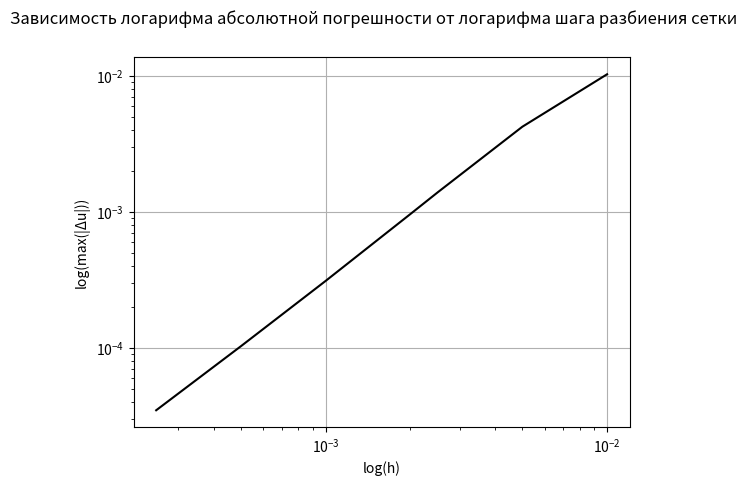

Recreate this plot in Python.
import numpy as np
import matplotlib.pyplot as plt
from matplotlib.animation import FuncAnimation


def initial_conditions1():
    # u_t = a * u_xx + f(x, t) | the heat equation
    # u(x, 0) = phi(x) | initial condition
    # alpha[0] * u(0, t) + beta[0] * u_x(0, t) = gamma[0](t) | left border condition
    # alpha[1] * u(1, t) + beta[1] * u_x(1, t) = gamma[1](t) | right border condition
    a = 1.
    sigma = 0.5
    phi = lambda x: -x/2
    f = lambda x, t: np.exp(x) / 2 * (1 / np.cos(t) / np.cos(t) - np.tan(t))
    alpha = np.array([1, 1])
    beta = np.array([1, 0])
    gamma = np.array([lambda t: np.tan(t) - 0.5, lambda t: (np.e * np.tan(t) - 1) / 2])
    u0 = lambda x, t: (np.exp(x)*np.tan(t) - x) / 2  # exact solution
    return a, sigma, phi, f, alpha, beta, gamma, u0


def initial_conditions2():
    # u_t = a * u_xx + f(x, t) | the heat equation
    # u(x, 0) = phi(x) | initial condition
    # alpha[0] * u(0, t) + beta[0] * u_x(0, t) = gamma[0](t) | left border condition
    # alpha[1] * u(1, t) + beta[1] * u_x(1, t) = gamma[1](t) | right border condition
    a = 1.
    sigma = 0.5
    phi = lambda x: x
    f = lambda x, t: 0
    alpha = np.array([0, 0])
    beta = np.array([1, 1])
    gamma = np.array([lambda t: 0, lambda t: 0])
    u0 = lambda x, t: 0  # exact solution
    return a, sigma, phi, f, alpha, beta, gamma, u0


def least_squares(x, y):
    n = len(x)

    sumx = x.sum()
    sumy = y.sum()
    xy = x * y
    sumxy = xy.sum()
    xx = x * x
    sumxx = xx.sum()

    b = (n * sumxy - sumx*sumy) / (n * sumxx - sumx**2)
    a = (sumy - b * sumx) / n
    return a, b


def solve3diagonal(a, b, c, f):
    # assuming that len(a) == len(b) == len(c) == len(f) == n + 1
    A = np.zeros(len(f))
    B = np.zeros(len(f))
    A[0] = -c[0] / b[0]
    B[0] = f[0] / b[0]
    for i in range(1, len(f) - 1):
        A[i] = -c[i] / (b[i] + a[i] * A[i - 1])
        B[i] = (f[i] - a[i] * B[i - 1]) / (b[i] + a[i] * A[i - 1])
    A[-1] = 0
    B[-1] = (f[-1] - a[-1] * B[-2]) / (b[-1] + a[-1] * A[-2])

    y = np.zeros(len(f))
    y[-1] = B[-1]
    for i in range(len(f) - 2, -1, -1):
        y[i] = B[i] + A[i] * y[i + 1]
    return y


def next_layer_first_order(u_prev, a2, sigma, func, alpha, beta, gamma, t_now, tau, h):
    a = np.zeros(len(u_prev))
    b = np.zeros(len(u_prev))
    c = np.zeros(len(u_prev))
    f = np.zeros(len(u_prev))
    coef = tau * a2 / h / h
    for i in range(1, len(u_prev) - 1):
        a[i] = coef * sigma
        b[i] = -1 - 2 * coef * sigma
        c[i] = coef * sigma
        f[i] = -u_prev[i] + coef * (sigma - 1) * (u_prev[i + 1] - 2 * u_prev[i] + u_prev[i - 1]) - tau*func(i * h, t_now - tau/2)
    a[0] = 0.
    b[0] = -beta[0] / h + alpha[0]
    c[0] = beta[0] / h
    f[0] = gamma[0](t_now)
    a[-1] = -beta[1] / h
    b[-1] = beta[1] / h + alpha[1]
    c[-1] = 0.
    f[-1] = gamma[1](t_now)
    u_next = solve3diagonal(a, b, c, f)
    return u_next


def next_layer_second_order(u_prev, a2, sigma, func, alpha, beta, gamma, t_now, tau, h):
    a = np.zeros(len(u_prev))
    b = np.zeros(len(u_prev))
    c = np.zeros(len(u_prev))
    f = np.zeros(len(u_prev))
    coef = tau * a2 / h / h
    for i in range(1, len(u_prev) - 1):
        a[i] = coef * sigma
        b[i] = -1 - 2 * coef * sigma
        c[i] = coef * sigma
        f[i] = -u_prev[i] + coef * (sigma - 1) * (u_prev[i + 1] - 2 * u_prev[i] + u_prev[i - 1]) - tau * func(i * h,
                                                                                                              t_now - tau / 2)
    if beta[0] != 0:
        a[0] = 0.
        b[0] = 1 + 2 * coef * sigma - 2 * coef * sigma * h * alpha[0] / beta[0]
        c[0] = -2 * coef * sigma
        f[0] = u_prev[0] - 2 * coef * sigma * h * gamma[0](t_now) / beta[0] + 2 * coef * (1 - sigma) * (u_prev[1] - u_prev[0] - h / beta[0] * (gamma[0](t_now - tau) - alpha[0] * u_prev[0])) + tau * func(0., t_now - tau / 2)
    else:
        a[0] = 0.
        b[0] = alpha[0]
        c[0] = 0.
        f[0] = gamma[0](t_now)
    if beta[1] != 0:
        a[-1] = - 2 * coef * sigma
        b[-1] = 1 + 2 * coef * sigma * h * alpha[1] / beta[1] + 2 * coef * sigma
        c[-1] = 0.
        f[-1] = u_prev[-1] - 2 * coef * sigma * h * gamma[1](t_now) / beta[1] + 2 * coef * (1 - sigma) * (h / beta[1] * (gamma[1](t_now - tau) - alpha[1] * u_prev[-1]) + u_prev[-2] - u_prev[-1]) + tau * func(1., t_now - tau / 2)
    else:
        a[-1] = 0.
        b[-1] = alpha[1]
        c[-1] = 0.
        f[-1] = gamma[1](t_now)
    u_next = solve3diagonal(a, b, c, f)
    return u_next


def animation():
    x_min = 0.  # left border
    x_max = 1.  # right border
    t_min = 0.  # initial time
    t_max = 40.  # end time
    h = 0.01  # space step
    tau = h  # time step
    N = int((x_max - x_min) // h)  # number of points
    x_range = np.linspace(x_min, x_max, N)

    a, sigma, phi, f, alpha, beta, gamma, u0 = initial_conditions2()
    next_layer = next_layer_second_order

    u = np.zeros((2, N))
    u[0] = phi(x_range)

    fig = plt.figure()
    ax = plt.axes(xlim=(x_min, x_max), ylim=(-1, 1))
    line, = ax.plot([], [], lw=3)

    def init():
        line.set_data([], [])
        return line,

    def animate(i):
        t_now = t_min + i * tau
        print(t_now)
        if i == 0:
            y = u[0]
        elif i == 1:
            u[1] = next_layer(u[0], a, sigma, f, alpha, beta, gamma, t_now, tau, h)
            y = u[1]
        else:
            u[0] = u[1]
            u[1] = next_layer(u[0], a, sigma, f, alpha, beta, gamma, t_now, tau, h)
            y = u[1]
        y = y - u0(x_range, t_now)  # if there is need to plot the error
        line.set_data(x_range, y)
        return line,

    anim = FuncAnimation(fig, animate, init_func=init,
                         frames=int((t_max - t_min) // tau), blit=True)

    plt.show()
    anim.save('solution.gif', writer='imagemagick')


def order_of_approximation():
    x_min = 0.  # left border
    x_max = 1.  # right border
    t_min = 0.  # initial time
    Nt = 50  # number of time steps
    h_range = np.array([0.00025, 0.0005, 0.001, 0.002, 0.0025, 0.005, 0.01])
    next_layer = next_layer_second_order
    a, sigma, phi, f, alpha, beta, gamma, u0 = initial_conditions1()

    error = np.zeros(len(h_range))

    for h, i in zip(h_range, range(len(h_range))):
        print(h)
        N = int((x_max - x_min) // h)  # number of points
        x_range = np.linspace(x_min, x_max, N)
        tau = h
        t_max = t_min + tau * Nt
        t_range = np.linspace(t_min + 2 * tau, t_max, Nt - 1)
        u = np.zeros((2, N))
        u[0] = phi(x_range)
        u[1] = next_layer(u[0], a, sigma, f, alpha, beta, gamma, tau, tau, h)
        error[i] = max(error[i], np.max(np.abs(u[0] - u0(x_range, t_min))))
        error[i] = max(error[i], np.max(np.abs(u[1] - u0(x_range, t_min + tau))))
        for t in t_range:
            u[0] = u[1]
            u[1] = next_layer(u[0], a, sigma, f, alpha, beta, gamma, t, tau, h)
            error[i] = max(error[i], np.max(np.abs(u[1] - u0(x_range, t))))

    plt.suptitle('Зависимость логарифма абсолютной погрешности от логарифма шага разбиения сетки')
    plt.subplot(1, 1, 1)
    plt.xlabel("log(h)")
    plt.ylabel("log(max(|Δu|))")
    plt.grid()
    plt.loglog(h_range, error, color='k')

    coeffs = least_squares(np.log10(h_range), np.log10(error))
    print("linear regression", ": y(x) = ", coeffs[0], " + ", coeffs[1], "x", sep="")

    plt.show()


if __name__ == '__main__':
    order_of_approximation()  # Call it in order to check the order of approximation
    # animation()  # Call it in order to draw solution.gif
